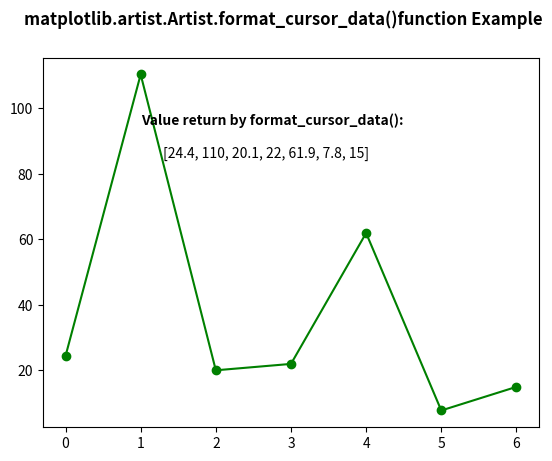

Recreate this plot in Python.
# Implementation of matplotlib function
import numpy as np
import matplotlib.pyplot as plt
from matplotlib.artist import Artist

geeksx = np.array([24.40, 110.25, 20.05,
                   22.00, 61.90, 7.80,
                   15.00])

fig, ax = plt.subplots()
ax.plot(geeksx, 'go-')

ax.text(1, 95,
        "Value return by format_cursor_data():",
        fontweight="bold")

ax.text(1.3, 85,
        Artist.format_cursor_data(ax,
                                  data=geeksx))

fig.suptitle('matplotlib.artist.Artist.format_cursor_data()\
function Example', fontweight="bold")

plt.show()
